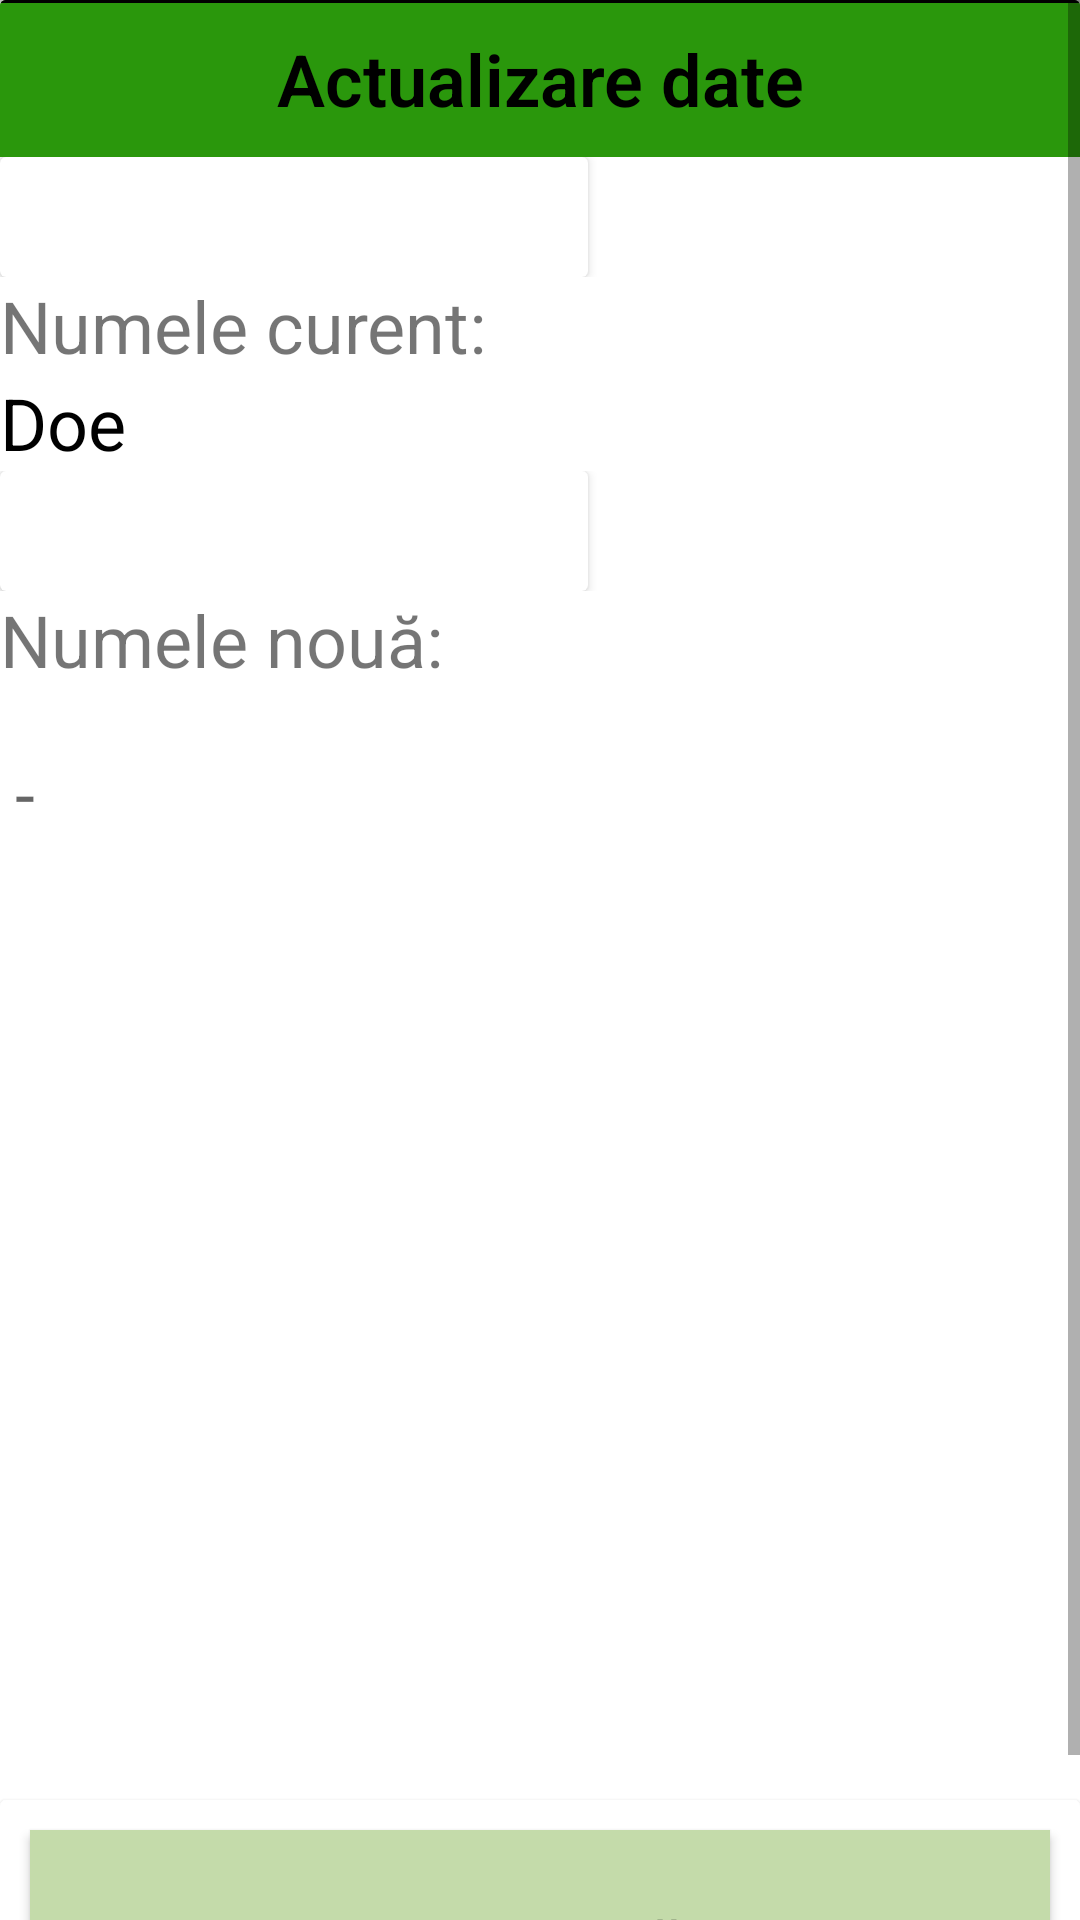

Produce the Android XML layout that renders to this screen, including the resource entries it uses.
<!-- AndroidManifest.xml: application theme AppTheme -->
<!-- res/layout/activity_change_information.xml -->
<?xml version="1.0" encoding="utf-8"?>
<ScrollView
    android:id="@+id/CIN_ScrollView"
    xmlns:android="http://schemas.android.com/apk/res/android"
    xmlns:app="http://schemas.android.com/apk/res-auto"
    xmlns:tools="http://schemas.android.com/tools"
    tools:context=".controller.ChangeInformationJ"
    android:layout_width="match_parent"
    android:layout_height="match_parent"
    android:background="@color/lightgray">

    <androidx.cardview.widget.CardView
        android:id="@+id/svMainCardView"
        android:layout_width="match_parent"
        android:layout_height="wrap_content" >

        <RelativeLayout
            android:id="@+id/mcvrelativeLayout"
            android:layout_width="match_parent"
            android:layout_height="match_parent" >

            <TableLayout
                android:id="@+id/rlTableLayout"
                android:layout_width="match_parent"
                android:layout_height="600dp" >

                <TableRow
                    android:id="@+id/tlTopRow"
                    android:layout_width="match_parent"
                    android:layout_height="match_parent"
                    android:background="@drawable/border_top_green" >

                    <TextView
                        android:id="@+id/trTopText"
                        android:layout_width="match_parent"
                        android:layout_height="match_parent"
                        app:layout_constraintBottom_toBottomOf="parent"
                        app:layout_constraintEnd_toEndOf="parent"
                        app:layout_constraintStart_toStartOf="parent"
                        app:layout_constraintTop_toTopOf="parent"
                        android:layout_gravity="center"
                        android:layout_weight="1"
                        android:gravity="center"
                        android:padding="10dp"
                        android:background="@drawable/border_top_green"

                        android:fontFamily="sans-serif-light"
                        android:textColor="@color/black"
                        android:textSize="24sp"
                        android:textStyle="bold"
                        android:text="@string/CINtrTopText" />

                    </TableRow>

                    <TableRow
                        android:id="@+id/tlDividerRow1"
                        android:layout_width="match_parent"
                        android:layout_height="match_parent" >

                        <androidx.cardview.widget.CardView
                            android:id="@+id/dr1Card"
                            android:layout_width="match_parent"
                            android:layout_height="40dp" />

                    </TableRow>

                    <TableRow
                        android:id="@+id/tlTitleCurrentRow"
                        android:layout_width="match_parent"
                        android:layout_height="wrap_content">

                        <TextView
                            android:id="@+id/trTitleCurrentText"
                            android:layout_width="wrap_content"
                            android:layout_height="wrap_content"
                            android:layout_weight="2"
                            android:background="@drawable/white_subtle_border"

                            android:textSize="24sp"
                            android:text="@string/CINtrTitleCurrentText" />

                    </TableRow>

                    <TableRow
                        android:id="@+id/tlContentCurrentRow"
                        android:layout_width="match_parent"
                        android:layout_height="wrap_content">

                        <TextView
                            android:id="@+id/trContentCurrentText"
                            android:layout_width="wrap_content"
                            android:layout_height="wrap_content"
                            android:layout_weight="2"
                            android:background="@drawable/white_subtle_border"

                            android:textColor="@color/black"
                            android:textSize="24sp"
                            android:text="@string/CINtrContentCurrentText" />

                    </TableRow>

                    <TableRow
                        android:id="@+id/tlDividerRow2"
                        android:layout_width="match_parent"
                        android:layout_height="match_parent">

                        <androidx.cardview.widget.CardView
                            android:id="@+id/dr2Card"
                            android:layout_width="match_parent"
                            android:layout_height="40dp" />

                    </TableRow>

                    <TableRow
                        android:id="@+id/tlTitleNewRow"
                        android:layout_width="match_parent"
                        android:layout_height="wrap_content">

                        <TextView
                            android:id="@+id/trTitleNewText"
                            android:layout_width="wrap_content"
                            android:layout_height="wrap_content"
                            android:layout_weight="2"
                            android:background="@drawable/white_subtle_border"

                            android:textSize="24sp"
                            android:text="@string/CINtrTitleNewText" />

                    </TableRow>

                    <TableRow
                        android:id="@+id/trContentNewRow"
                        android:layout_width="match_parent"
                        android:layout_height="wrap_content">

                        <EditText
                            android:id="@+id/trContentNewEdit"
                            android:layout_width="match_parent"
                            android:layout_height="60dp"
                            android:layout_margin="5dp"
                            android:layout_marginStart="1dp"
                            android:layout_marginEnd="201dp"
                            android:layout_weight="1"
                            app:layout_constraintBottom_toBottomOf="parent"
                            app:layout_constraintEnd_toEndOf="parent"
                            app:layout_constraintHorizontal_bias="0.0"
                            app:layout_constraintStart_toStartOf="parent"
                            app:layout_constraintTop_toTopOf="parent"
                            android:background="@drawable/white_subtle_border"

                            android:inputType="text"
                            android:textSize="24sp"
                            android:hint="-" />

                    </TableRow>

                 </TableLayout>

                <androidx.cardview.widget.CardView
                    android:id="@+id/rlBottomCardView"
                    android:layout_width="match_parent"
                    android:layout_height="100dp"
                    android:layout_marginTop="600dp"
                    app:cardBackgroundColor="@color/white">

                    <androidx.constraintlayout.widget.ConstraintLayout
                        android:id="@+id/bcvConstraintLayout"
                        android:layout_width="match_parent"
                        android:layout_height="match_parent">

                        <Button
                            android:id="@+id/CINbcvSaveButton"
                            android:layout_width="match_parent"
                            android:layout_height="match_parent"
                            android:layout_margin="10dp"
                            app:layout_constraintBottom_toBottomOf="parent"
                            app:layout_constraintEnd_toEndOf="parent"
                            app:layout_constraintStart_toStartOf="parent"
                            app:layout_constraintTop_toTopOf="parent"
                            app:circularflow_radiusInDP="30dp"
                            android:background="@color/lightgreen"

                            android:textSize="20sp"
                            android:text="@string/CINbcvSaveButton" />

                    </androidx.constraintlayout.widget.ConstraintLayout>

                </androidx.cardview.widget.CardView>

        </RelativeLayout>

    </androidx.cardview.widget.CardView>

</ScrollView>
<!-- resources referenced by this layout -->
<resources>
  <color name="black">#FF000000</color>
  <color name="lightgray">#D5D5D5</color>
  <color name="lightgreen">#C4DBAA</color>
  <color name="white">#FFFFFFFF</color>
  <!-- drawable border_top_green (drawable) -->
  <?xml version="1.0" encoding="utf-8"?>
  <layer-list xmlns:android="http://schemas.android.com/apk/res/android">
      
      <item android:left="-10dp" android:right="-10dp" android:bottom="-10dp">
          <shape
              android:shape="rectangle">
              <stroke
                  android:width="1dp"
                  android:color="@color/black" />
              
              <solid android:color="@color/foreground" />
          </shape>
      </item>
  </layer-list>
  <string name="CINbcvSaveButton"> Salvează </string>
  <string name="CINtrContentCurrentText"> Doe </string>
  <string name="CINtrTitleCurrentText"> Numele curent: </string>
  <string name="CINtrTitleNewText"> Numele nouă: </string>
  <string name="CINtrTopText"> Actualizare date </string>
  <style name="AppTheme" parent="Theme.AppCompat.Light.NoActionBar">
          
          <item name="colorPrimary">@color/background</item>
          <item name="colorPrimaryDark">@color/background</item>
          
          <item name="android:statusBarColor">@color/background</item>
      </style>
  <color name="foreground">#2A970C</color>
  <color name="background">#28782B</color>
</resources>
